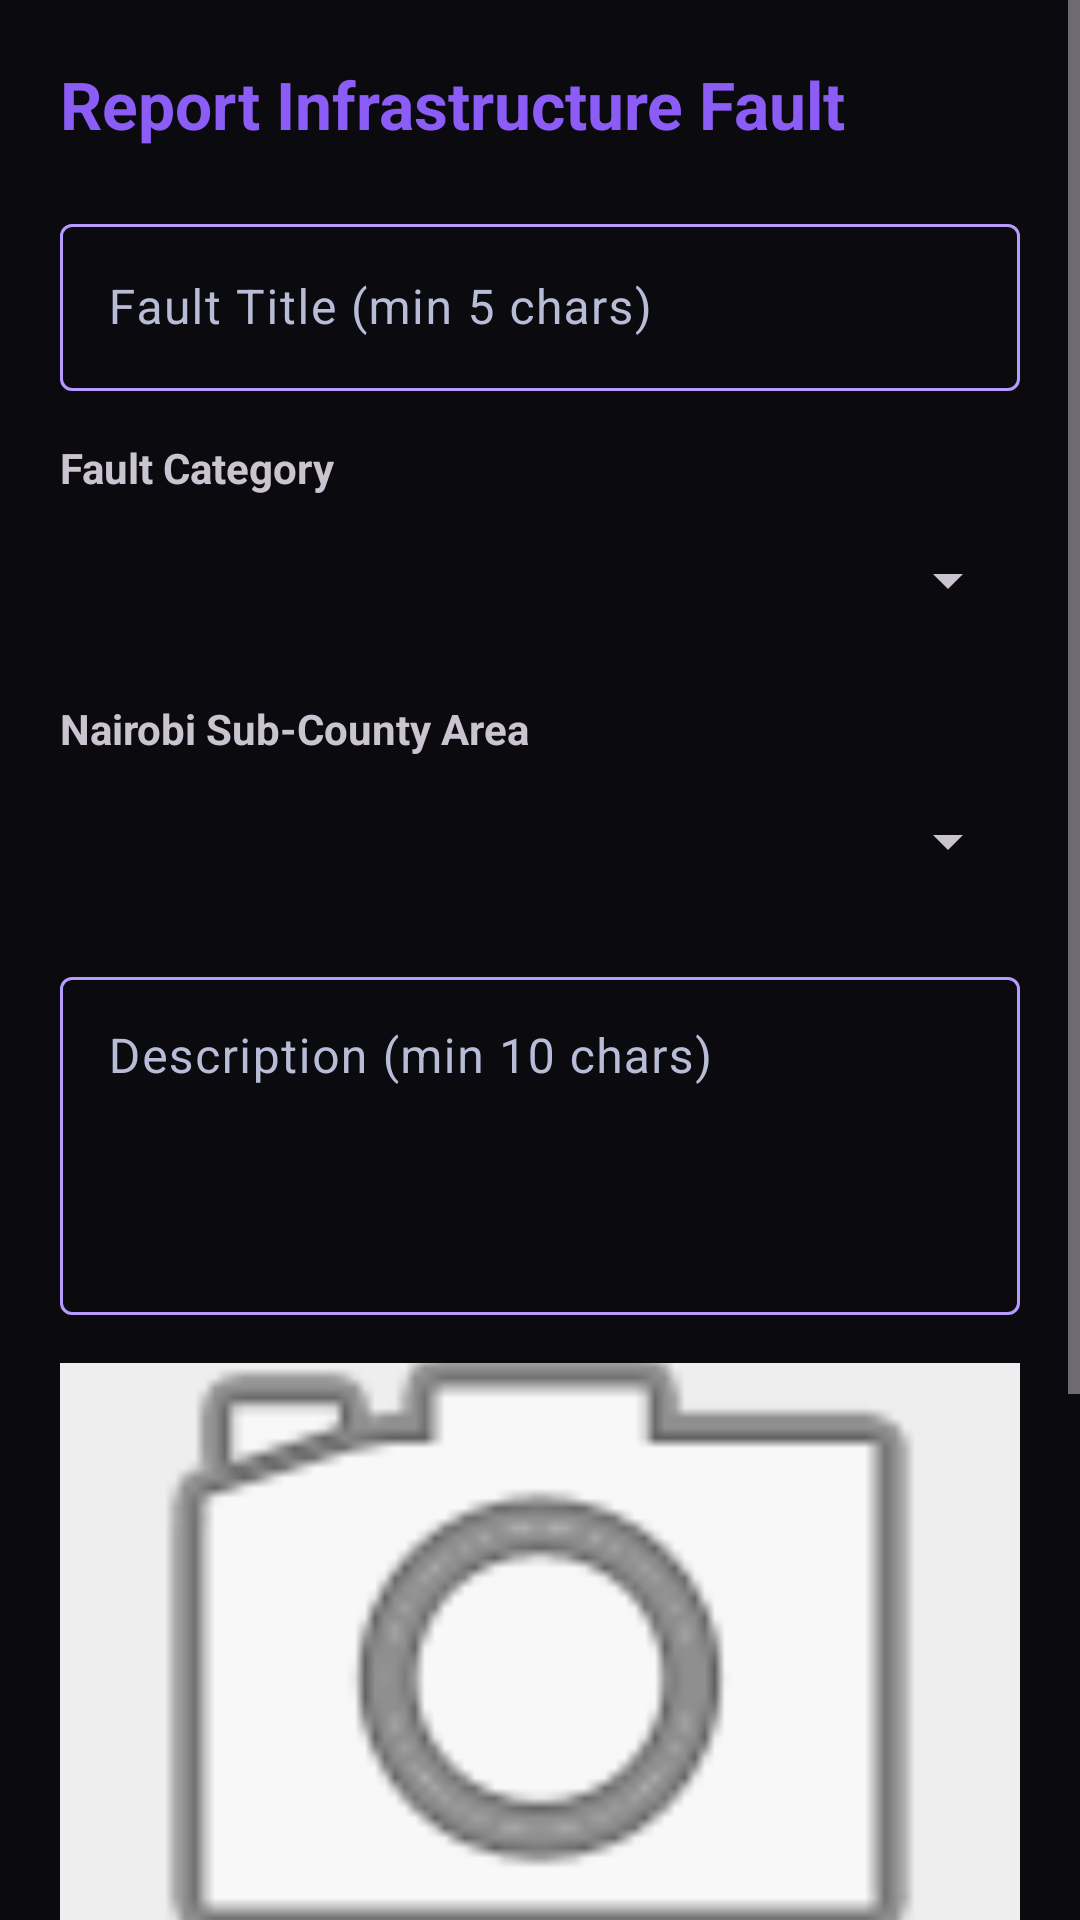

This screen was rendered from an Android layout file. Write that file and the resources it references.
<!-- AndroidManifest.xml: application theme Theme.CommunityInfrastructureReportingSystem -->
<!-- res/layout/fragment_create_report.xml -->
<?xml version="1.0" encoding="utf-8"?>
<ScrollView xmlns:android="http://schemas.android.com/apk/res/android"
    xmlns:app="http://schemas.android.com/apk/res-auto"
    xmlns:tools="http://schemas.android.com/tools"
    android:layout_width="match_parent"
    android:layout_height="match_parent"
    android:fillViewport="true"
    tools:context=".ui.report.CreateReportFragment">

    <LinearLayout
        android:layout_width="match_parent"
        android:layout_height="wrap_content"
        android:orientation="vertical"
        android:padding="20dp">

        <TextView
            android:layout_width="wrap_content"
            android:layout_height="wrap_content"
            android:text="Report Infrastructure Fault"
            android:textSize="22sp"
            android:textStyle="bold"
            android:textColor="?attr/colorPrimary" />

        <com.google.android.material.textfield.TextInputLayout
            android:layout_width="match_parent"
            android:layout_height="wrap_content"
            android:layout_marginTop="20dp"
            android:hint="Fault Title (min 5 chars)">

            <com.google.android.material.textfield.TextInputEditText
                android:id="@+id/etTitle"
                android:layout_width="match_parent"
                android:layout_height="wrap_content" />
        </com.google.android.material.textfield.TextInputLayout>

        <TextView
            android:layout_width="wrap_content"
            android:layout_height="wrap_content"
            android:layout_marginTop="16dp"
            android:text="Fault Category"
            android:textSize="14sp"
            android:textStyle="bold" />

        <Spinner
            android:id="@+id/spCategory"
            android:layout_width="match_parent"
            android:layout_height="48dp"
            android:layout_marginTop="4dp" />

        <TextView
            android:layout_width="wrap_content"
            android:layout_height="wrap_content"
            android:layout_marginTop="16dp"
            android:text="Nairobi Sub-County Area"
            android:textSize="14sp"
            android:textStyle="bold" />

        <Spinner
            android:id="@+id/spArea"
            android:layout_width="match_parent"
            android:layout_height="48dp"
            android:layout_marginTop="4dp" />

        <com.google.android.material.textfield.TextInputLayout
            android:layout_width="match_parent"
            android:layout_height="wrap_content"
            android:layout_marginTop="16dp"
            android:hint="Description (min 10 chars)">

            <com.google.android.material.textfield.TextInputEditText
                android:id="@+id/etDescription"
                android:layout_width="match_parent"
                android:layout_height="wrap_content"
                android:gravity="top"
                android:inputType="textMultiLine"
                android:lines="4" />
        </com.google.android.material.textfield.TextInputLayout>

        <ImageView
            android:id="@+id/ivPhoto"
            android:layout_width="match_parent"
            android:layout_height="200dp"
            android:layout_marginTop="16dp"
            android:background="#EEEEEE"
            android:contentDescription="Photo of the fault"
            android:scaleType="centerCrop"
            android:src="@android:drawable/ic_menu_camera" />

        <LinearLayout
            android:layout_width="match_parent"
            android:layout_height="wrap_content"
            android:layout_marginTop="8dp"
            android:orientation="horizontal">

            <Button
                android:id="@+id/btnTakePhoto"
                android:layout_width="0dp"
                android:layout_height="wrap_content"
                android:layout_marginEnd="4dp"
                android:layout_weight="1"
                android:text="Take Photo" />

            <Button
                android:id="@+id/btnGallery"
                android:layout_width="0dp"
                android:layout_height="wrap_content"
                android:layout_marginStart="4dp"
                android:layout_weight="1"
                android:text="Gallery" />
        </LinearLayout>

        <Button
            android:id="@+id/btnLocation"
            android:layout_width="match_parent"
            android:layout_height="wrap_content"
            android:layout_marginTop="8dp"
            android:text="Use My Location" />

        <TextView
            android:id="@+id/tvLocation"
            android:layout_width="wrap_content"
            android:layout_height="wrap_content"
            android:layout_marginTop="4dp"
            android:text="Location not added (optional)" />

        <Button
            android:id="@+id/btnSubmit"
            android:layout_width="match_parent"
            android:layout_height="wrap_content"
            android:layout_marginTop="24dp"
            android:paddingVertical="12dp"
            android:text="Submit Fault Report" />

        <ProgressBar
            android:id="@+id/progressBar"
            android:layout_width="wrap_content"
            android:layout_height="wrap_content"
            android:layout_gravity="center_horizontal"
            android:layout_marginTop="16dp"
            android:visibility="gone" />

    </LinearLayout>

</ScrollView>
<!-- resources referenced by this layout -->
<resources>
  <style name="Theme.CommunityInfrastructureReportingSystem" parent="Base.Theme.CommunityInfrastructureReportingSystem" />
  <style name="Base.Theme.CommunityInfrastructureReportingSystem" parent="Theme.Material3.Dark.NoActionBar">
          <item name="colorPrimary">@color/cirs_purple</item>
          <item name="colorOnPrimary">@color/cirs_text</item>
          <item name="colorPrimaryContainer">@color/cirs_purple_dark</item>
          <item name="colorOnPrimaryContainer">@color/cirs_text</item>
          <item name="colorSecondary">@color/cirs_orange</item>
          <item name="colorOnSecondary">@color/cirs_text</item>
          <item name="colorSecondaryContainer">@color/cirs_field</item>
          <item name="colorOnSecondaryContainer">@color/cirs_text</item>
          <item name="android:colorBackground">@color/cirs_black</item>
          <item name="colorSurface">@color/cirs_surface</item>
          <item name="colorOnSurface">@color/cirs_text</item>
          <item name="colorSurfaceVariant">@color/cirs_card</item>
          <item name="colorOnSurfaceVariant">@color/cirs_text_secondary</item>
          <item name="colorOutline">@color/cirs_purple_light</item>
          <item name="android:windowBackground">@color/cirs_black</item>
          <item name="android:statusBarColor">@color/cirs_black</item>
          <item name="android:navigationBarColor">@color/cirs_black</item>
      </style>
  <color name="cirs_purple">#FF8B5CF6</color>
  <color name="cirs_text">#FFF2F2FA</color>
  <color name="cirs_purple_dark">#FF5B2EC4</color>
  <color name="cirs_orange">#FFC2410C</color>
  <color name="cirs_field">#FF1C2547</color>
  <color name="cirs_black">#FF0A0A0F</color>
  <color name="cirs_surface">#FF11111B</color>
  <color name="cirs_card">#FF141B34</color>
  <color name="cirs_text_secondary">#FFB8BCD6</color>
  <color name="cirs_purple_light">#FFB79CFF</color>
</resources>
